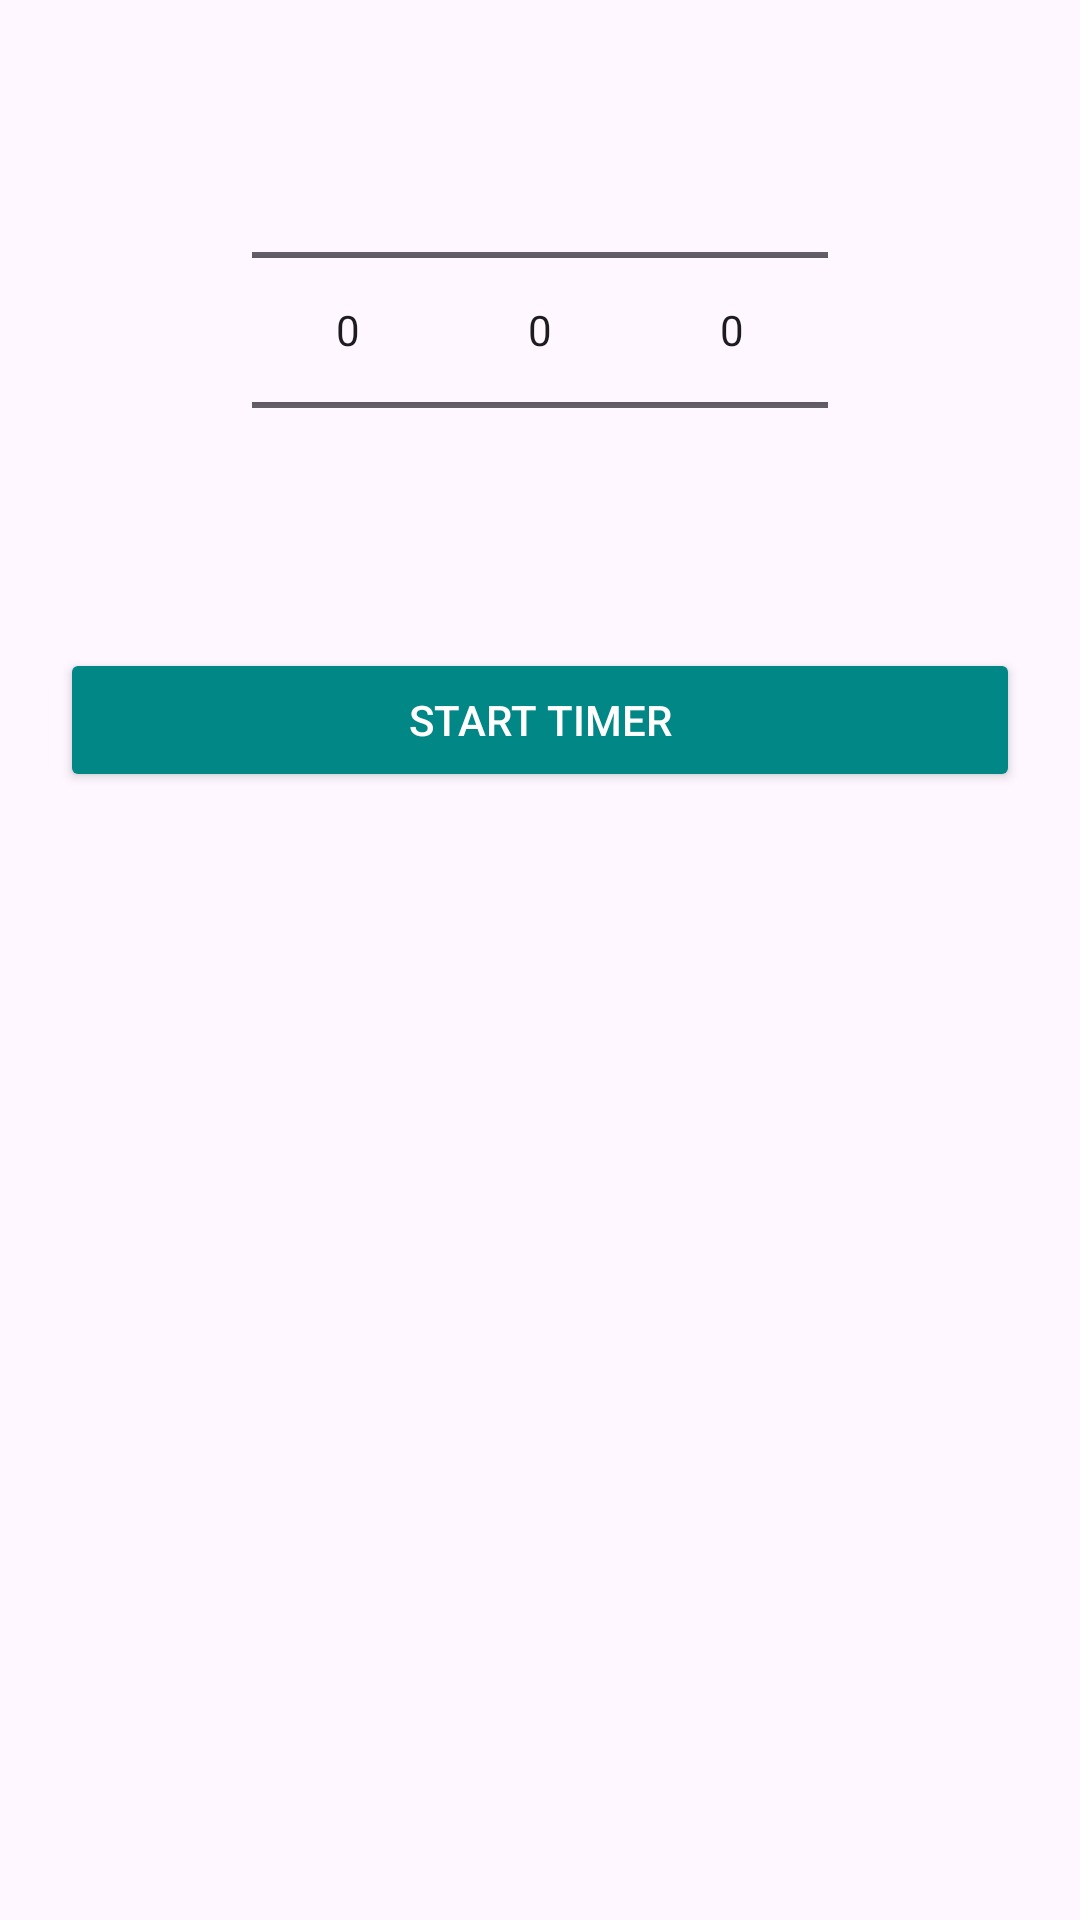

The Android layout XML behind this screen, and the referenced resources:
<!-- AndroidManifest.xml: application theme Theme.ClockApp1 -->
<!-- res/layout/dialog_add_timer.xml -->
<?xml version="1.0" encoding="utf-8"?>
<LinearLayout xmlns:android="http://schemas.android.com/apk/res/android"
    android:orientation="vertical"
    android:padding="20dp"
    android:layout_width="match_parent"
    android:layout_height="wrap_content"
    android:gravity="center_horizontal">

    
    <LinearLayout
        android:orientation="horizontal"
        android:layout_width="wrap_content"
        android:layout_height="wrap_content"
        android:gravity="center">

        <NumberPicker
            android:id="@+id/hourPicker"
            android:layout_width="wrap_content"
            android:layout_height="wrap_content" />

        <NumberPicker
            android:id="@+id/minPicker"
            android:layout_width="wrap_content"
            android:layout_height="wrap_content" />

        <NumberPicker
            android:id="@+id/secPicker"
            android:layout_width="wrap_content"
            android:layout_height="wrap_content" />
    </LinearLayout>
    <Button
        android:id="@+id/btnStartTimer"
        android:layout_width="match_parent"
        android:layout_height="wrap_content"
        android:text="Start Timer"
        android:layout_marginTop="16dp"
        android:backgroundTint="@color/teal_700"
        android:textColor="@android:color/white" />
</LinearLayout>
<!-- resources referenced by this layout -->
<resources>
  <style name="Theme.ClockApp1" parent="Base.Theme.ClockApp1" />
  <style name="Base.Theme.ClockApp1" parent="Theme.Material3.DayNight.NoActionBar">
          
          
      </style>
  <!-- not gathered from this repository: default colours our renderer supplied (Android Studio template values) -->
  <color name="teal_700">#FF018786</color>
</resources>
